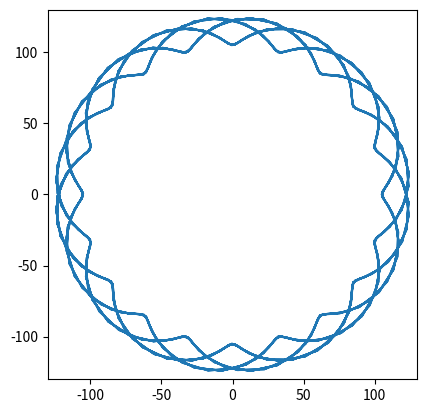

Reproduce this figure in Python.
from math import sin, cos
from matplotlib import pyplot

N = 1000        # Liczba punktów na wykresie
krok = 0.1      # jak często punkty?
R = 100         # promień dużego koła
r = 15          # promień małego koła
h = 10          # położenie punktu

t = 0
daneX = []      # lista na wyniki - wsp X
daneY = []      # lista na wyniki - wsp Y
for i in range(N):
    t = t + krok
    x = (R+r) * cos(t) - h * cos((R+r)/r * t)
    y = (R+r) * sin(t) - h * sin((R+r)/r * t)
    daneX.append(x)
    daneY.append(y)
pyplot.axes().set_aspect('equal')   # niech wykres będzie kwadratowy
pyplot.xlim(-130, 130)              # zakresy osi x
pyplot.ylim(-130, 130)              # zakresy osi y
pyplot.plot(daneX, daneY)           # wykres liniowy
pyplot.show()                       # pokaż wykres